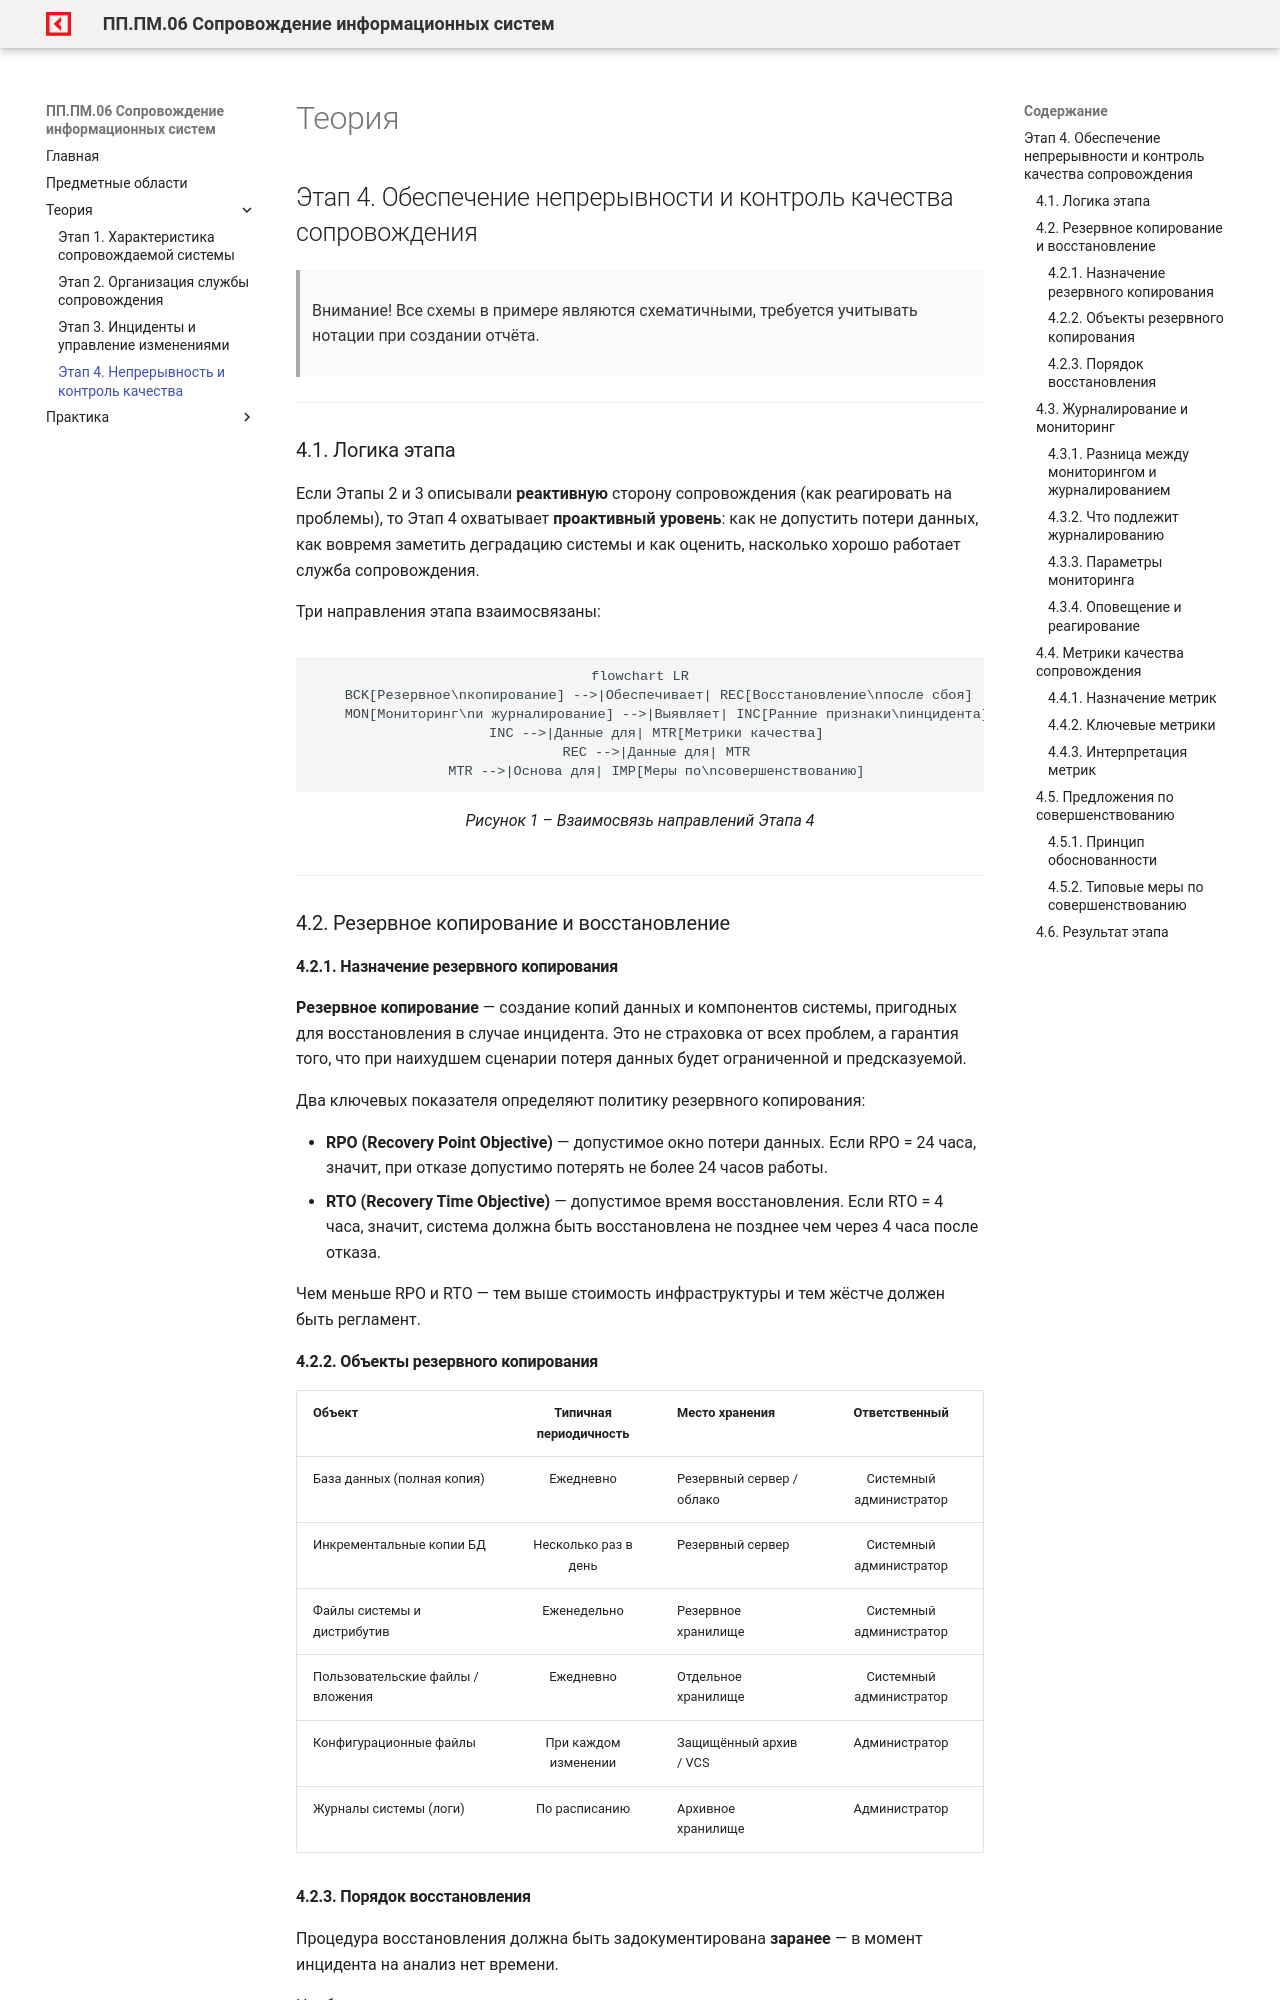

repository: OlgaKraven/DKIP.PP.PM.06-method8cem · page: theory/stage4.html · generator: mkdocs

# Теория

## Этап 4. Обеспечение непрерывности и контроль качества сопровождения

> Внимание! Все схемы в примере являются схематичными, требуется учитывать нотации при создании отчёта.

---

### 4.1. Логика этапа

Если Этапы 2 и 3 описывали **реактивную** сторону сопровождения (как реагировать на проблемы), то Этап 4 охватывает **проактивный уровень**: как не допустить потери данных, как вовремя заметить деградацию системы и как оценить, насколько хорошо работает служба сопровождения.

Три направления этапа взаимосвязаны:

```mermaid
flowchart LR
    BCK[Резервное\nкопирование] -->|Обеспечивает| REC[Восстановление\nпосле сбоя]
    MON[Мониторинг\nи журналирование] -->|Выявляет| INC[Ранние признаки\nинцидента]
    INC -->|Данные для| MTR[Метрики качества]
    REC -->|Данные для| MTR
    MTR -->|Основа для| IMP[Меры по\nсовершенствованию]
```

///caption
Рисунок 1 – Взаимосвязь направлений Этапа 4
///

---

### 4.2. Резервное копирование и восстановление

#### 4.2.1. Назначение резервного копирования

**Резервное копирование** — создание копий данных и компонентов системы, пригодных для восстановления в случае инцидента. Это не страховка от всех проблем, а гарантия того, что при наихудшем сценарии потеря данных будет ограниченной и предсказуемой.

Два ключевых показателя определяют политику резервного копирования:

* **RPO (Recovery Point Objective)** — допустимое окно потери данных. Если RPO = 24 часа, значит, при отказе допустимо потерять не более 24 часов работы.
* **RTO (Recovery Time Objective)** — допустимое время восстановления. Если RTO = 4 часа, значит, система должна быть восстановлена не позднее чем через 4 часа после отказа.

Чем меньше RPO и RTO — тем выше стоимость инфраструктуры и тем жёстче должен быть регламент.

#### 4.2.2. Объекты резервного копирования

| Объект | Типичная периодичность | Место хранения | Ответственный |
|--------|:---------------------:|----------------|:-------------:|
| База данных (полная копия) | Ежедневно | Резервный сервер / облако | Системный администратор |
| Инкрементальные копии БД | Несколько раз в день | Резервный сервер | Системный администратор |
| Файлы системы и дистрибутив | Еженедельно | Резервное хранилище | Системный администратор |
| Пользовательские файлы / вложения | Ежедневно | Отдельное хранилище | Системный администратор |
| Конфигурационные файлы | При каждом изменении | Защищённый архив / VCS | Администратор |
| Журналы системы (логи) | По расписанию | Архивное хранилище | Администратор |
